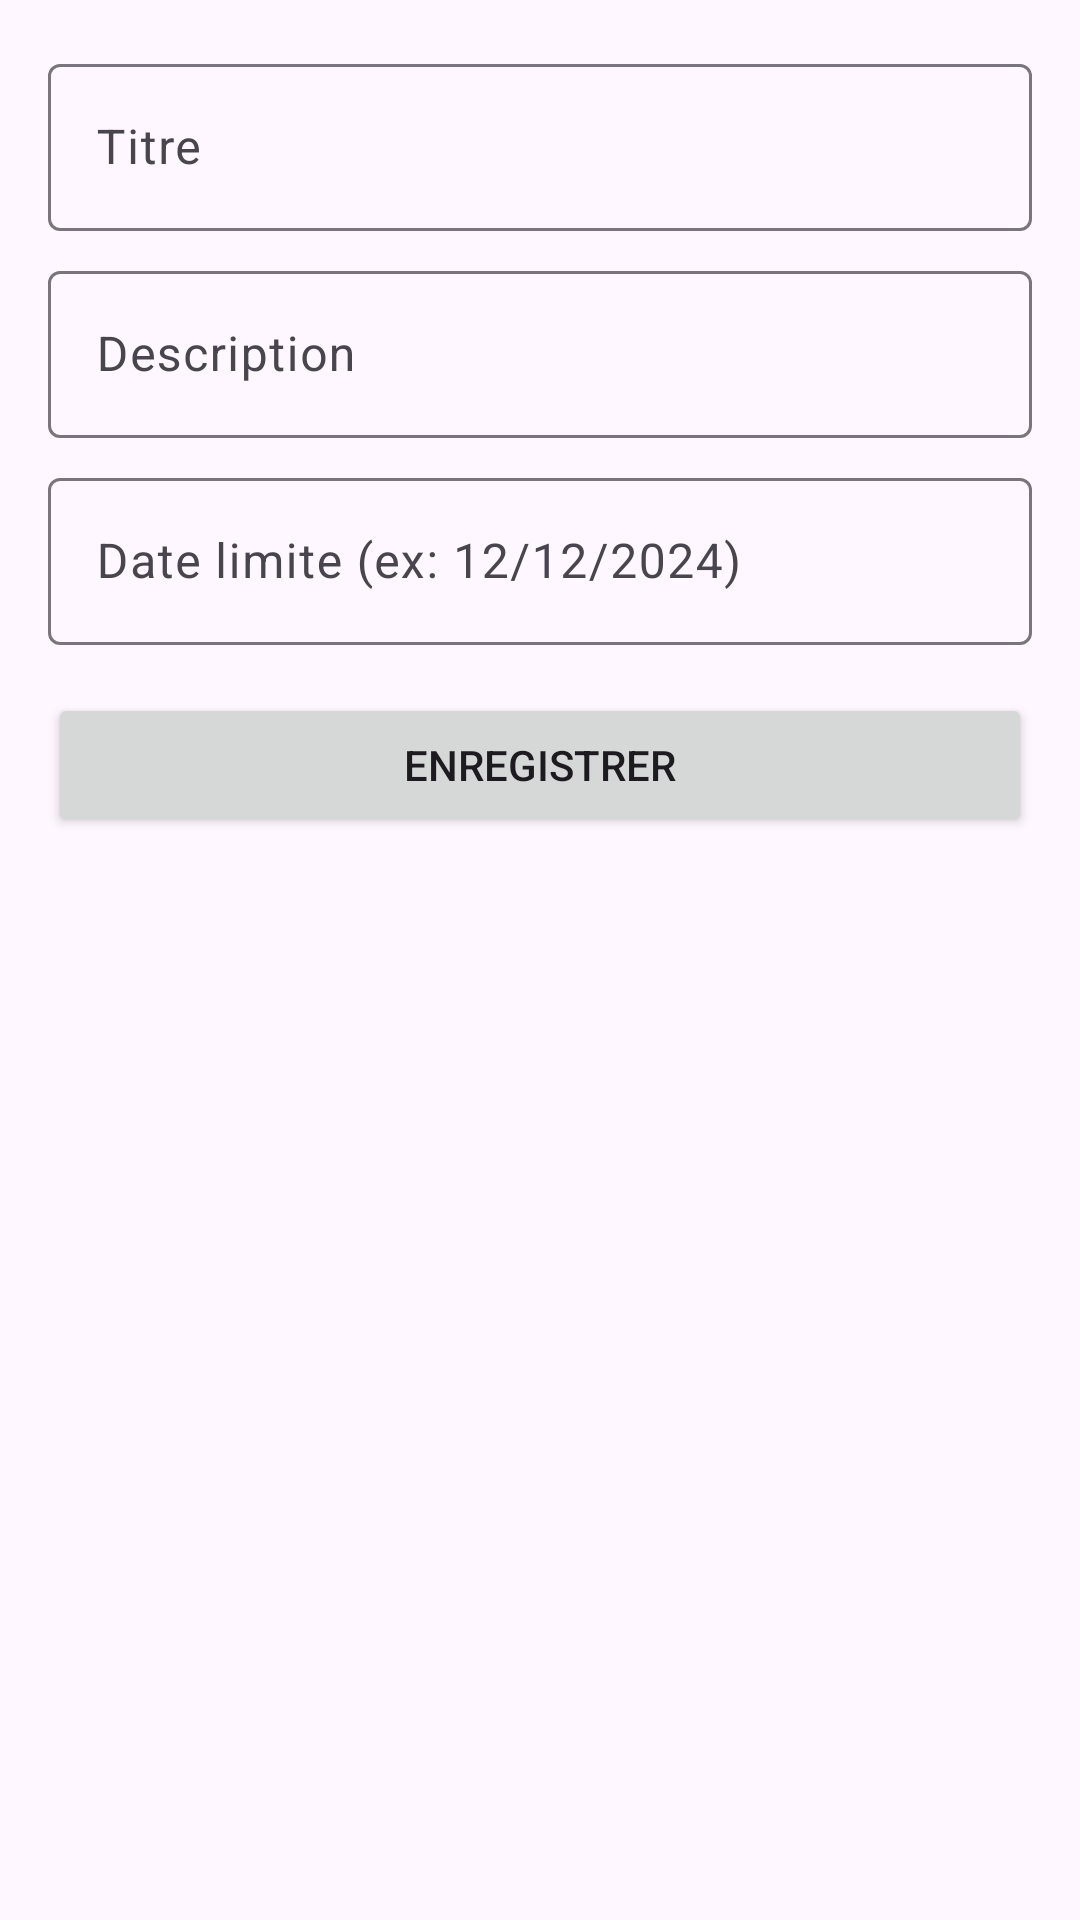

Write the Android layout XML for this screen, with the resource values it uses.
<!-- AndroidManifest.xml: application theme Theme.Justdoit -->
<!-- res/layout/fragment_second.xml -->
<?xml version="1.0" encoding="utf-8"?>
<androidx.constraintlayout.widget.ConstraintLayout xmlns:android="http://schemas.android.com/apk/res/android"
    xmlns:app="http://schemas.android.com/apk/res-auto"
    xmlns:tools="http://schemas.android.com/tools"
    android:layout_width="match_parent"
    android:layout_height="match_parent"
    android:padding="16dp"
    tools:context=".SecondFragment">

    <com.google.android.material.textfield.TextInputLayout
        android:id="@+id/layout_title"
        android:layout_width="0dp"
        android:layout_height="wrap_content"
        android:hint="Titre"
        app:layout_constraintEnd_toEndOf="parent"
        app:layout_constraintStart_toStartOf="parent"
        app:layout_constraintTop_toTopOf="parent">

        <com.google.android.material.textfield.TextInputEditText
            android:id="@+id/edit_text_task"
            android:layout_width="match_parent"
            android:layout_height="wrap_content"
            android:inputType="textCapSentences" />
    </com.google.android.material.textfield.TextInputLayout>

    <com.google.android.material.textfield.TextInputLayout
        android:id="@+id/layout_description"
        android:layout_width="0dp"
        android:layout_height="wrap_content"
        android:layout_marginTop="8dp"
        android:hint="Description"
        app:layout_constraintEnd_toEndOf="parent"
        app:layout_constraintStart_toStartOf="parent"
        app:layout_constraintTop_toBottomOf="@+id/layout_title">

        <com.google.android.material.textfield.TextInputEditText
            android:id="@+id/edit_text_description"
            android:layout_width="match_parent"
            android:layout_height="wrap_content"
            android:inputType="textMultiLine|textCapSentences" />
    </com.google.android.material.textfield.TextInputLayout>

    <com.google.android.material.textfield.TextInputLayout
        android:id="@+id/layout_deadline"
        android:layout_width="0dp"
        android:layout_height="wrap_content"
        android:layout_marginTop="8dp"
        android:hint="Date limite (ex: 12/12/2024)"
        app:layout_constraintEnd_toEndOf="parent"
        app:layout_constraintStart_toStartOf="parent"
        app:layout_constraintTop_toBottomOf="@+id/layout_description">

        <com.google.android.material.textfield.TextInputEditText
            android:id="@+id/edit_text_deadline"
            android:layout_width="match_parent"
            android:layout_height="wrap_content"
            android:inputType="text" />
    </com.google.android.material.textfield.TextInputLayout>

    <Button
        android:id="@+id/button_save"
        android:layout_width="0dp"
        android:layout_height="wrap_content"
        android:layout_marginTop="16dp"
        android:text="Enregistrer"
        app:layout_constraintEnd_toEndOf="parent"
        app:layout_constraintStart_toStartOf="parent"
        app:layout_constraintTop_toBottomOf="@+id/layout_deadline" />

</androidx.constraintlayout.widget.ConstraintLayout>
<!-- resources referenced by this layout -->
<resources>
  <style name="Theme.Justdoit" parent="Base.Theme.Justdoit" />
  <style name="Base.Theme.Justdoit" parent="Theme.Material3.DayNight.NoActionBar">
      </style>
</resources>
